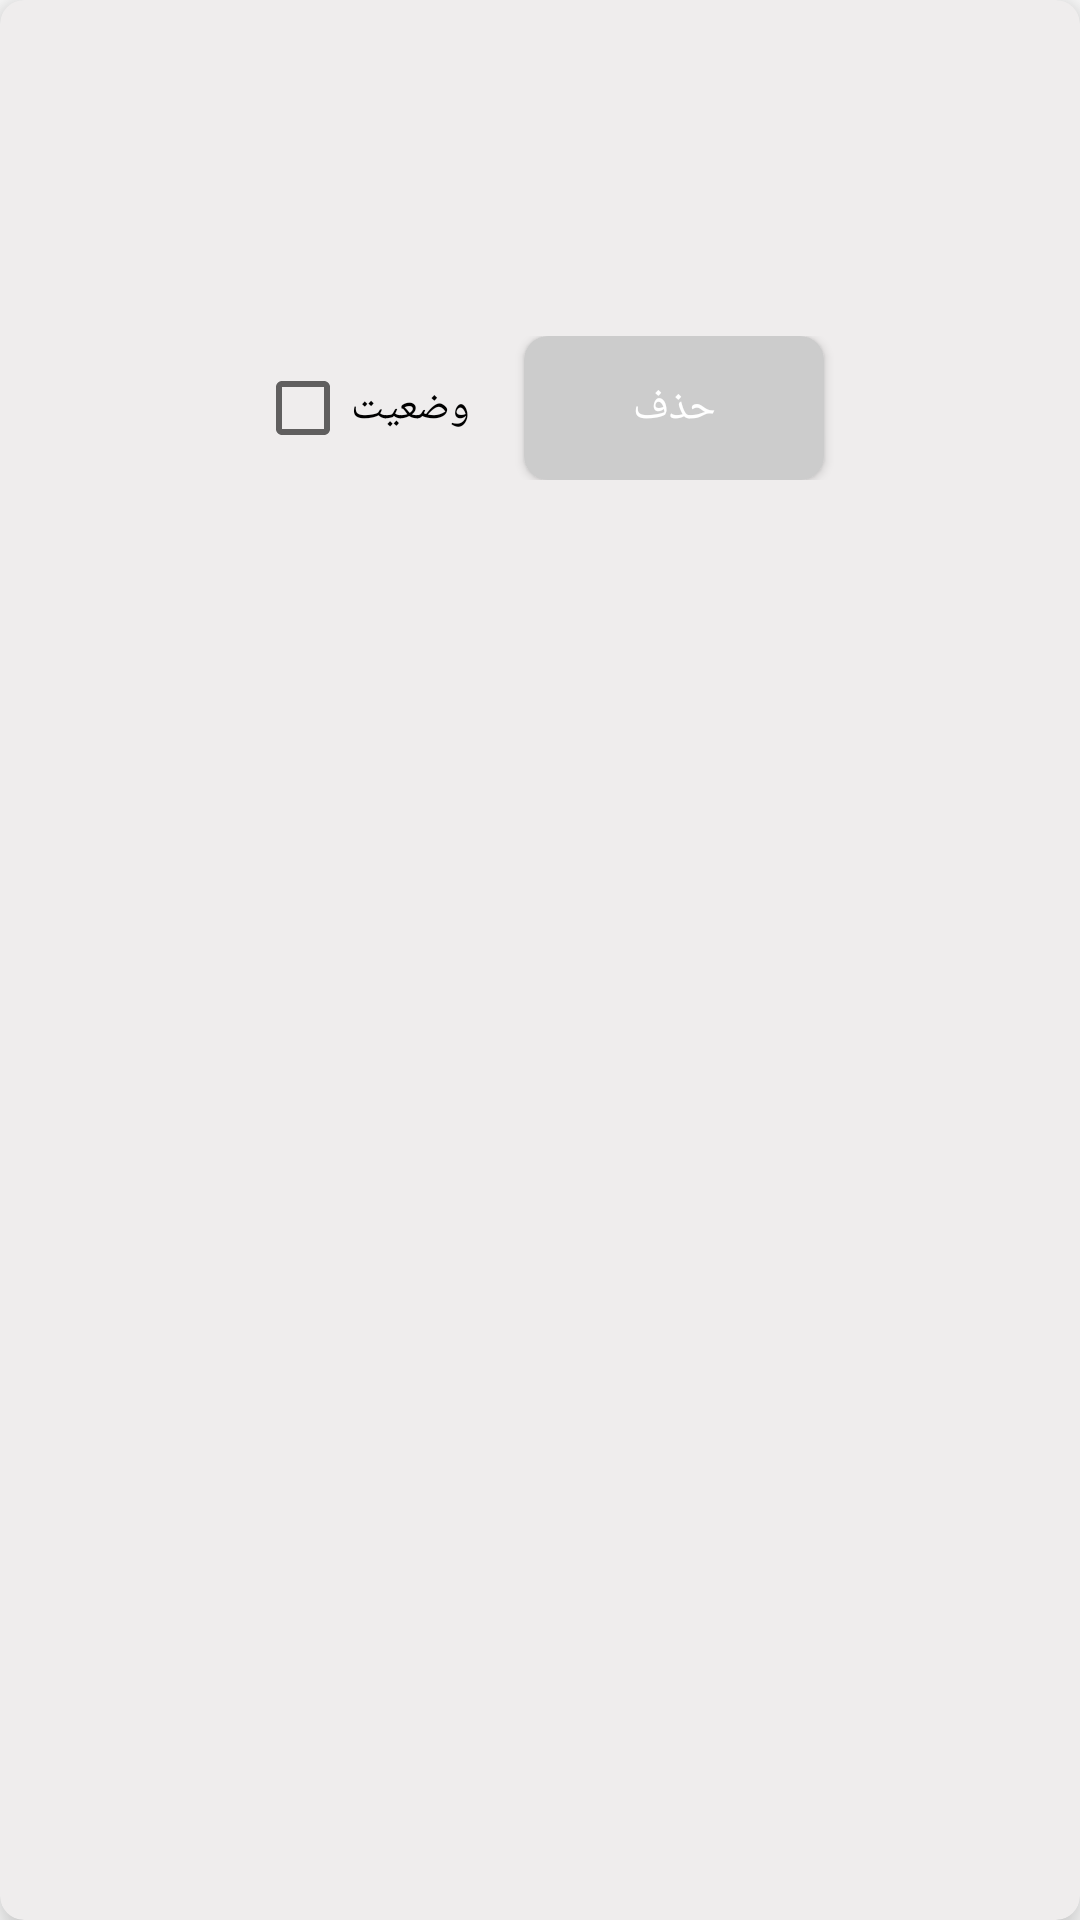

This screen was rendered from an Android layout file. Write that file and the resources it references.
<!-- AndroidManifest.xml: application theme Theme.MyTasks -->
<!-- res/layout/task_item.xml -->
<?xml version="1.0" encoding="utf-8"?>
<androidx.cardview.widget.CardView xmlns:android="http://schemas.android.com/apk/res/android"
    xmlns:app="http://schemas.android.com/apk/res-auto"
    android:orientation="vertical"
    android:layout_width="match_parent"
    android:backgroundTint="#EFEDED"
    app:cardCornerRadius="8dp"

    app:cardElevation="8dp"
    android:layout_margin="8dp"
    android:gravity="center"
    android:layout_height="wrap_content">

    <LinearLayout
        android:orientation="vertical"
        android:gravity="center"
        android:padding="16dp"
        android:layout_margin="8dp"
        android:layout_width="match_parent"
        android:layout_height="wrap_content">

        <TextView
            android:id="@+id/textViewTitle"
            android:gravity="center"
            android:layout_width="match_parent"
            android:layout_height="wrap_content"
            android:textAppearance="?android:textAppearanceMedium"
            android:textColor="@android:color/black"
            android:textStyle="bold" />

        <TextView
            android:id="@+id/textViewStatus"
            android:layout_marginTop="10dp"
            android:layout_width="wrap_content"
            android:layout_height="wrap_content"
            android:textSize="25dp"
            android:textColor="@color/purple_700" />


        <LinearLayout
            android:layout_width="match_parent"
            android:gravity="center"
            android:layout_height="wrap_content"
            android:orientation="horizontal"
            android:layout_marginTop="20dp">

            <CheckBox
                android:id="@+id/checkboxStatus"
                android:layout_width="wrap_content"
                android:layout_height="wrap_content"
                android:layout_marginRight="10dp"
                android:text="وضعیت"
                android:checked="false"
                android:textColor="@color/black" />

            <Button
                android:id="@+id/buttonDeleteTask"
                android:layout_width="100dp"
                android:layout_height="wrap_content"
                android:text="حذف"
                android:textColor="@android:color/white"
                android:background="@drawable/bg_button_delete_task"
                android:layout_marginStart="8dp" />

        </LinearLayout>

    </LinearLayout>




</androidx.cardview.widget.CardView>
<!-- resources referenced by this layout -->
<resources>
  <color name="black">#FF000000</color>
  <color name="purple_700">#FF3700B3</color>
  <!-- drawable bg_button_delete_task (drawable) -->
  <?xml version="1.0" encoding="utf-8"?>
  <selector xmlns:android="http://schemas.android.com/apk/res/android">
      <item android:state_pressed="true">
          <shape android:shape="rectangle">
              <solid android:color="@color/button_delete_pressed_color" />
              <corners android:radius="8dp" />
          </shape>
      </item>
      <item>
          <shape android:shape="rectangle">
              <solid android:color="@color/button_delete_default_color" />
              <corners android:radius="8dp" />
          </shape>
      </item>
  </selector>
  <style name="Theme.MyTasks" parent="Theme.MaterialComponents.DayNight.DarkActionBar">
          
          <item name="colorPrimary">@color/purple_500</item>
          <item name="colorPrimaryVariant">@color/purple_700</item>
          <item name="colorOnPrimary">@color/white</item>
          
          <item name="colorSecondary">@color/teal_200</item>
          <item name="colorSecondaryVariant">@color/teal_700</item>
          <item name="colorOnSecondary">@color/black</item>
          
          <item name="android:statusBarColor">?attr/colorPrimaryVariant</item>
          
      </style>
  <color name="button_delete_pressed_color">#FF0000</color>
  <color name="button_delete_default_color">#CCCCCC</color>
  <color name="purple_500">#FF6200EE</color>
  <color name="white">#FFFFFFFF</color>
  <color name="teal_200">#FF03DAC5</color>
  <color name="teal_700">#FF018786</color>
</resources>
